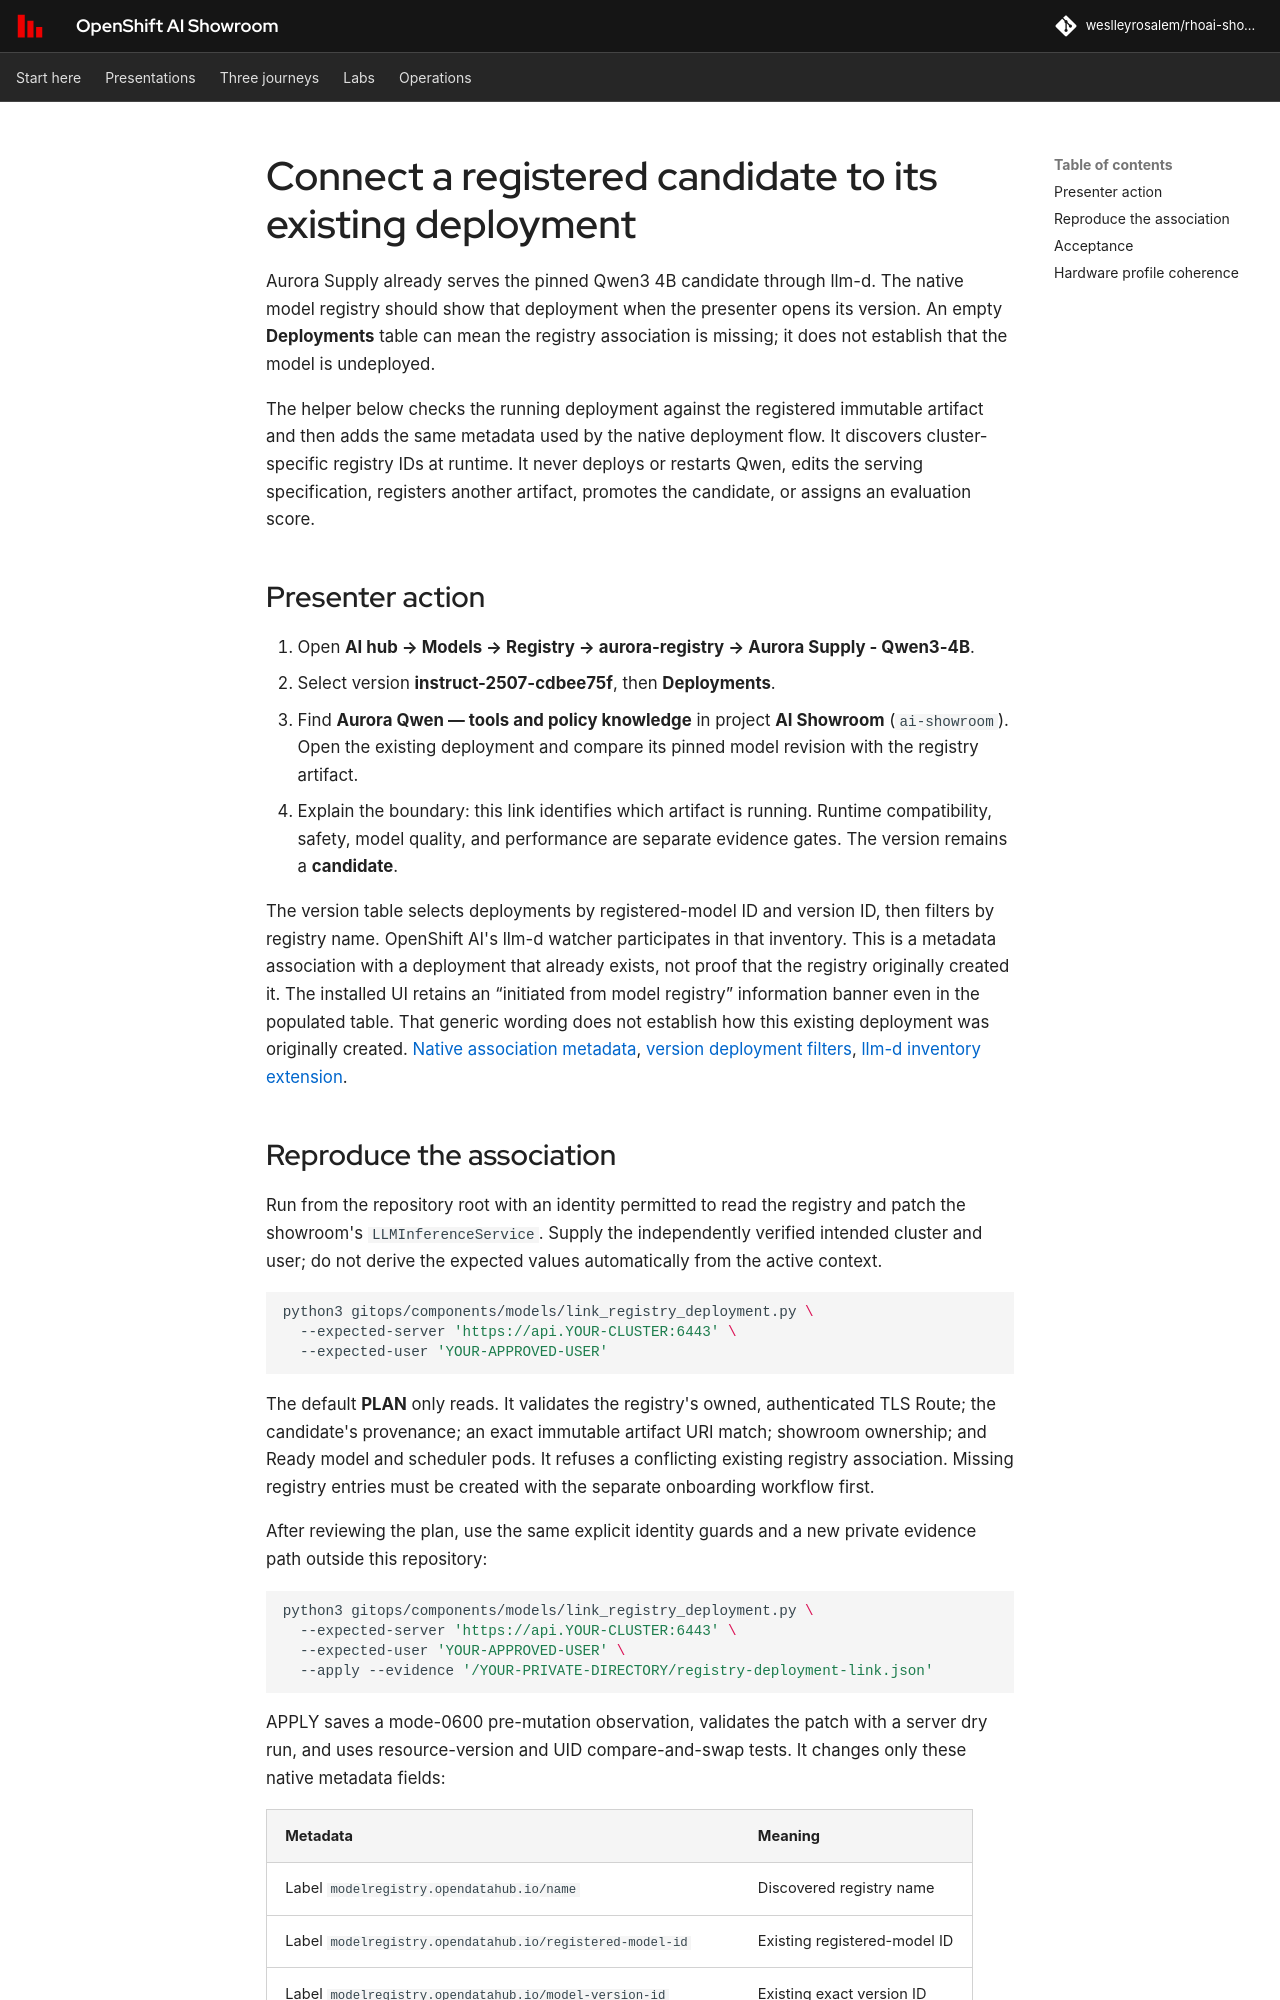

repository: weslleyrosalem/rhoai-showroom · page: labs/registry-deployment-link/index.html · generator: mkdocs

# Connect a registered candidate to its existing deployment

Aurora Supply already serves the pinned Qwen3 4B candidate through llm-d. The native model registry should show that deployment when the presenter opens its version. An empty **Deployments** table can mean the registry association is missing; it does not establish that the model is undeployed.

The helper below checks the running deployment against the registered immutable artifact and then adds the same metadata used by the native deployment flow. It discovers cluster-specific registry IDs at runtime. It never deploys or restarts Qwen, edits the serving specification, registers another artifact, promotes the candidate, or assigns an evaluation score.

## Presenter action

1. Open **AI hub → Models → Registry → aurora-registry → Aurora Supply - Qwen3-4B**.
2. Select version **instruct-2507-cdbee75f**, then **Deployments**.
3. Find **Aurora Qwen — tools and policy knowledge** in project **AI Showroom** (`ai-showroom`). Open the existing deployment and compare its pinned model revision with the registry artifact.
4. Explain the boundary: this link identifies which artifact is running. Runtime compatibility, safety, model quality, and performance are separate evidence gates. The version remains a **candidate**.

The version table selects deployments by registered-model ID and version ID, then filters by registry name. OpenShift AI's llm-d watcher participates in that inventory. This is a metadata association with a deployment that already exists, not proof that the registry originally created it. The installed UI retains an “initiated from model registry” information banner even in the populated table. That generic wording does not establish how this existing deployment was originally created. [Native association metadata](https://github.com/opendatahub-io/odh-dashboard/blob/4fdc824a5ff91fc2069ceb35130b2338499e2c5f/packages/model-serving/modelRegistry/utils/deployUtils.ts), [version deployment filters](https://github.com/opendatahub-io/odh-dashboard/blob/4fdc824a5ff91fc2069ceb35130b2338499e2c5f/packages/model-serving/modelRegistry/VersionDeploymentsTab.tsx), [llm-d inventory extension](https://github.com/opendatahub-io/odh-dashboard/blob/4fdc824a5ff91fc2069ceb35130b2338499e2c5f/packages/llmd-serving/extensions/extensions.ts).
